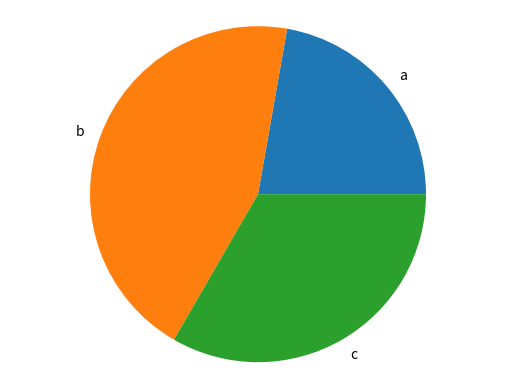

Generate this figure with matplotlib:
import matplotlib.pyplot as plt

def generate_bar_chart(name, labels, values):
  fig, ax = plt.subplots()
  ax.bar(labels, values)
  plt.savefig(f'./imgs/{name}.png')
  plt.close()

def generate_pie_chart(labels, values):
  fig, ax = plt.subplots()
  ax.pie(values, labels = labels)
  ax.axis('equal')
  plt.savefig('pie.png')
  plt.close()

if __name__ == '__main__':
  labels = ['a', 'b', 'c']
  values = [100, 200, 150]
  #generate_bar_chart(labels, values)
  generate_pie_chart(labels, values)
